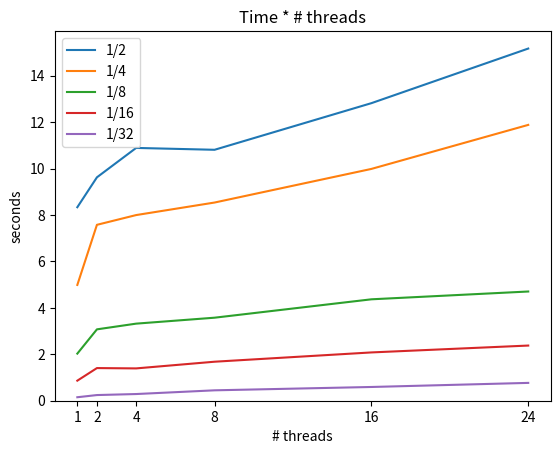

This chart was generated by the following Python code:
import numpy as np
import matplotlib.pyplot as plt
from fractions import Fraction

nofBBSizes = 5
arrayTime = [
	[8.334, 4.987, 2.029, 0.864, 0.150],
	[4.811, 3.788, 1.537, 0.703, 0.122],
	[2.722, 1.999, 0.830, 0.348, 0.072],
	[1.351, 1.067, 0.447, 0.210, 0.056],
	[0.801, 0.624, 0.273, 0.130, 0.037],
	[0.632, 0.495, 0.196, 0.099, 0.032]
]

arrayNofThreads = [1, 2, 4, 8, 16, 24]

# Plot
for i in range (nofBBSizes):
	arrayY = []
	for j in range(len(arrayNofThreads)):
		normalizedTime = arrayTime[j][i] * arrayNofThreads[j]
		arrayY.append( normalizedTime)
	rectangleSize = 2**(-(i+1))
	plt.plot(arrayNofThreads, arrayY, label=str(Fraction(rectangleSize)))

plt.title('Time * # threads')
plt.xlabel('# threads')
plt.ylabel('seconds')
plt.legend()
plt.xticks(arrayNofThreads)
plt.ylim(ymin=0)
plt.show()